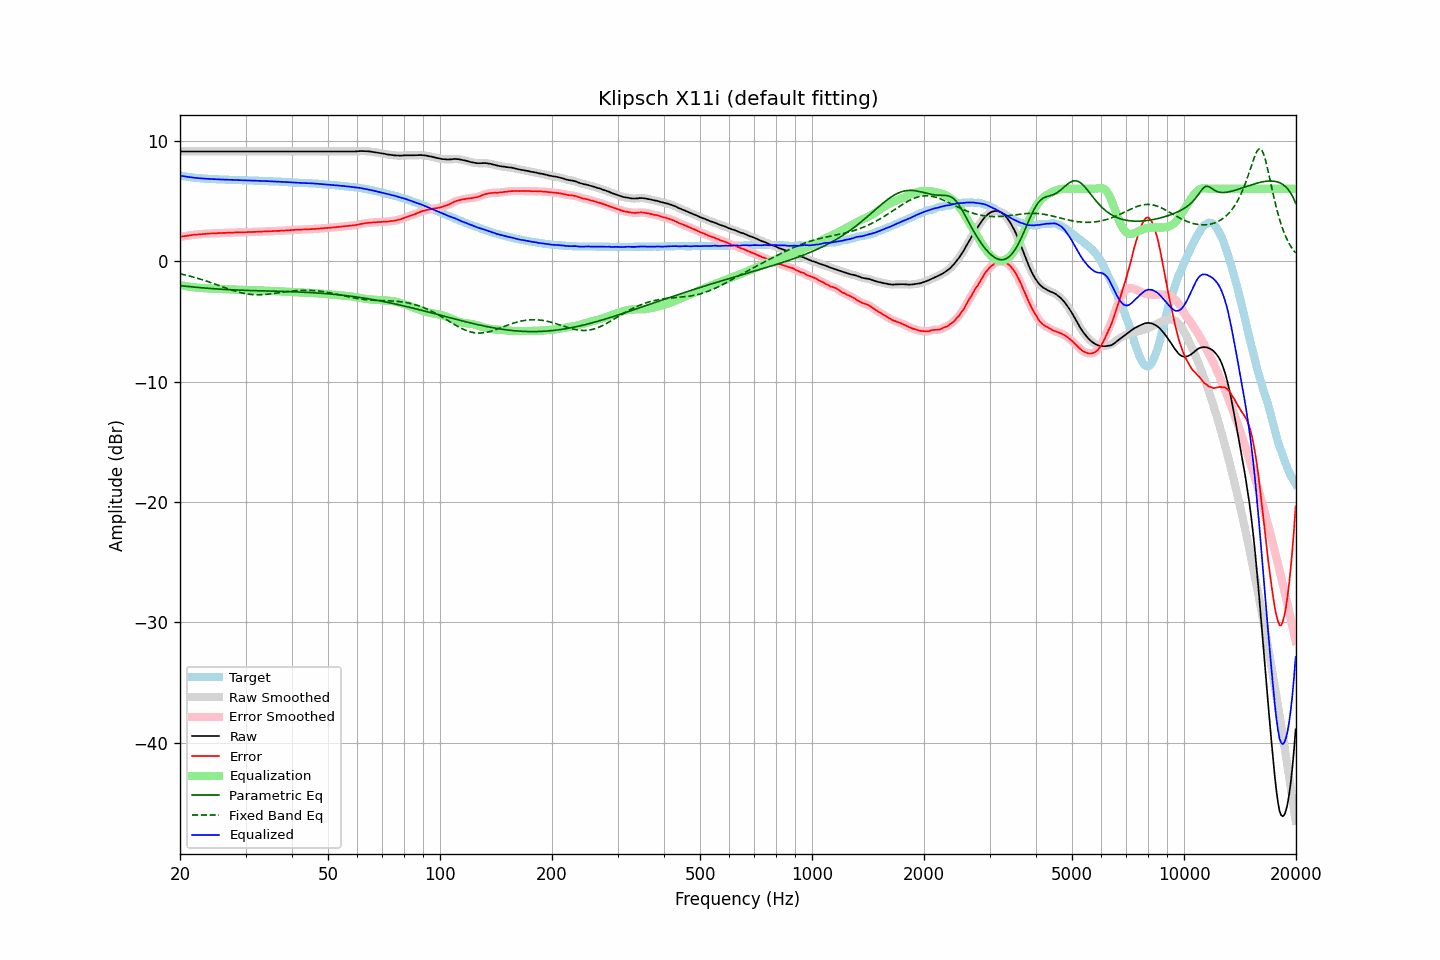

The table this chart was drawn from, first rows:
frequency, raw, error, smoothed, error_smoothed, equalization, parametric_eq, fixed_band_eq, equalized_raw, equalized_smoothed, target
20.00, 9.10, 2.00, 9.10, 2.00, -2.00, -2.04, -1.06, 7.10, 7.10, 7.10
20.20, 9.10, 2.03, 9.10, 2.03, -2.02, -2.06, -1.09, 7.07, 7.07, 7.07
20.40, 9.10, 2.05, 9.10, 2.05, -2.05, -2.07, -1.12, 7.05, 7.05, 7.05
20.61, 9.10, 2.07, 9.10, 2.07, -2.07, -2.08, -1.15, 7.02, 7.02, 7.03
20.81, 9.10, 2.09, 9.10, 2.09, -2.09, -2.10, -1.18, 7.00, 7.00, 7.01
21.02, 9.10, 2.11, 9.10, 2.11, -2.11, -2.11, -1.22, 6.98, 6.98, 6.99
21.23, 9.10, 2.13, 9.10, 2.13, -2.13, -2.13, -1.25, 6.96, 6.96, 6.97
21.44, 9.10, 2.15, 9.10, 2.15, -2.15, -2.14, -1.28, 6.95, 6.95, 6.94
21.66, 9.10, 2.17, 9.10, 2.17, -2.17, -2.15, -1.32, 6.93, 6.93, 6.92
21.87, 9.10, 2.18, 9.10, 2.19, -2.18, -2.17, -1.36, 6.91, 6.91, 6.91
22.09, 9.10, 2.20, 9.10, 2.20, -2.20, -2.18, -1.40, 6.90, 6.90, 6.89
22.31, 9.10, 2.21, 9.10, 2.21, -2.21, -2.19, -1.43, 6.88, 6.88, 6.88
22.54, 9.10, 2.22, 9.10, 2.22, -2.22, -2.20, -1.47, 6.87, 6.87, 6.87
22.76, 9.10, 2.23, 9.10, 2.23, -2.24, -2.21, -1.52, 6.86, 6.86, 6.86
22.99, 9.10, 2.24, 9.10, 2.24, -2.25, -2.23, -1.56, 6.85, 6.85, 6.85
23.22, 9.10, 2.26, 9.10, 2.26, -2.26, -2.24, -1.60, 6.84, 6.84, 6.84
23.45, 9.10, 2.27, 9.10, 2.27, -2.26, -2.25, -1.64, 6.83, 6.83, 6.83
23.69, 9.10, 2.28, 9.10, 2.27, -2.27, -2.26, -1.69, 6.82, 6.82, 6.82
23.92, 9.10, 2.28, 9.10, 2.28, -2.28, -2.27, -1.73, 6.82, 6.82, 6.82
24.16, 9.10, 2.29, 9.10, 2.29, -2.29, -2.28, -1.78, 6.81, 6.81, 6.81
24.40, 9.10, 2.29, 9.10, 2.29, -2.29, -2.29, -1.83, 6.80, 6.80, 6.81
24.65, 9.10, 2.30, 9.10, 2.30, -2.30, -2.30, -1.87, 6.80, 6.80, 6.80
24.89, 9.10, 2.30, 9.10, 2.30, -2.30, -2.31, -1.92, 6.79, 6.79, 6.80
25.14, 9.10, 2.31, 9.10, 2.31, -2.31, -2.32, -1.97, 6.79, 6.79, 6.79
25.39, 9.10, 2.32, 9.10, 2.32, -2.32, -2.33, -2.02, 6.78, 6.78, 6.77
25.65, 9.10, 2.32, 9.10, 2.33, -2.32, -2.33, -2.07, 6.77, 6.77, 6.77
25.91, 9.10, 2.33, 9.10, 2.33, -2.33, -2.34, -2.12, 6.77, 6.77, 6.76
26.16, 9.10, 2.33, 9.10, 2.33, -2.33, -2.35, -2.17, 6.76, 6.76, 6.76
26.43, 9.10, 2.33, 9.10, 2.34, -2.34, -2.36, -2.21, 6.76, 6.76, 6.76
26.69, 9.10, 2.35, 9.10, 2.34, -2.34, -2.37, -2.26, 6.75, 6.75, 6.75
26.96, 9.10, 2.35, 9.10, 2.35, -2.35, -2.37, -2.31, 6.75, 6.75, 6.75
27.23, 9.10, 2.36, 9.10, 2.35, -2.35, -2.38, -2.35, 6.74, 6.74, 6.74
27.50, 9.10, 2.36, 9.10, 2.36, -2.36, -2.39, -2.40, 6.74, 6.74, 6.74
27.77, 9.10, 2.36, 9.10, 2.36, -2.36, -2.39, -2.44, 6.73, 6.73, 6.74
28.05, 9.10, 2.37, 9.10, 2.37, -2.37, -2.40, -2.49, 6.73, 6.73, 6.72
28.33, 9.10, 2.37, 9.10, 2.37, -2.37, -2.40, -2.53, 6.72, 6.72, 6.72
28.62, 9.10, 2.37, 9.10, 2.38, -2.38, -2.41, -2.56, 6.72, 6.72, 6.72
28.90, 9.10, 2.39, 9.10, 2.38, -2.38, -2.42, -2.60, 6.72, 6.72, 6.71
29.19, 9.10, 2.39, 9.10, 2.39, -2.38, -2.42, -2.63, 6.71, 6.71, 6.71
29.48, 9.10, 2.39, 9.10, 2.39, -2.39, -2.43, -2.66, 6.71, 6.71, 6.71
29.78, 9.10, 2.39, 9.10, 2.39, -2.39, -2.43, -2.69, 6.70, 6.70, 6.71
30.08, 9.10, 2.39, 9.10, 2.39, -2.40, -2.44, -2.72, 6.70, 6.70, 6.70
30.38, 9.10, 2.40, 9.10, 2.40, -2.40, -2.44, -2.74, 6.70, 6.70, 6.69
30.68, 9.10, 2.40, 9.10, 2.40, -2.40, -2.45, -2.76, 6.69, 6.69, 6.69
30.99, 9.10, 2.41, 9.10, 2.41, -2.41, -2.45, -2.77, 6.69, 6.69, 6.69
31.30, 9.10, 2.41, 9.10, 2.41, -2.41, -2.45, -2.78, 6.68, 6.68, 6.69
31.61, 9.10, 2.42, 9.10, 2.42, -2.42, -2.46, -2.79, 6.68, 6.68, 6.68
31.93, 9.10, 2.42, 9.10, 2.42, -2.42, -2.46, -2.80, 6.67, 6.67, 6.67
32.24, 9.10, 2.42, 9.10, 2.43, -2.43, -2.47, -2.80, 6.67, 6.67, 6.67
32.57, 9.10, 2.44, 9.10, 2.43, -2.43, -2.47, -2.80, 6.66, 6.66, 6.66
32.89, 9.10, 2.44, 9.10, 2.44, -2.44, -2.47, -2.80, 6.66, 6.66, 6.66
33.22, 9.10, 2.44, 9.10, 2.45, -2.44, -2.48, -2.79, 6.65, 6.65, 6.65
33.55, 9.10, 2.45, 9.10, 2.45, -2.45, -2.48, -2.79, 6.65, 6.65, 6.64
33.89, 9.10, 2.46, 9.10, 2.46, -2.46, -2.48, -2.78, 6.64, 6.64, 6.64
34.23, 9.10, 2.46, 9.10, 2.46, -2.46, -2.49, -2.76, 6.63, 6.63, 6.64
34.57, 9.10, 2.47, 9.10, 2.47, -2.47, -2.49, -2.75, 6.63, 6.63, 6.62
34.92, 9.10, 2.47, 9.10, 2.47, -2.48, -2.49, -2.73, 6.62, 6.62, 6.62
35.27, 9.10, 2.48, 9.10, 2.48, -2.48, -2.50, -2.72, 6.62, 6.62, 6.62
35.62, 9.10, 2.49, 9.10, 2.49, -2.49, -2.50, -2.70, 6.61, 6.61, 6.61
35.97, 9.10, 2.49, 9.10, 2.49, -2.49, -2.50, -2.68, 6.60, 6.60, 6.60
... 635 more rows
